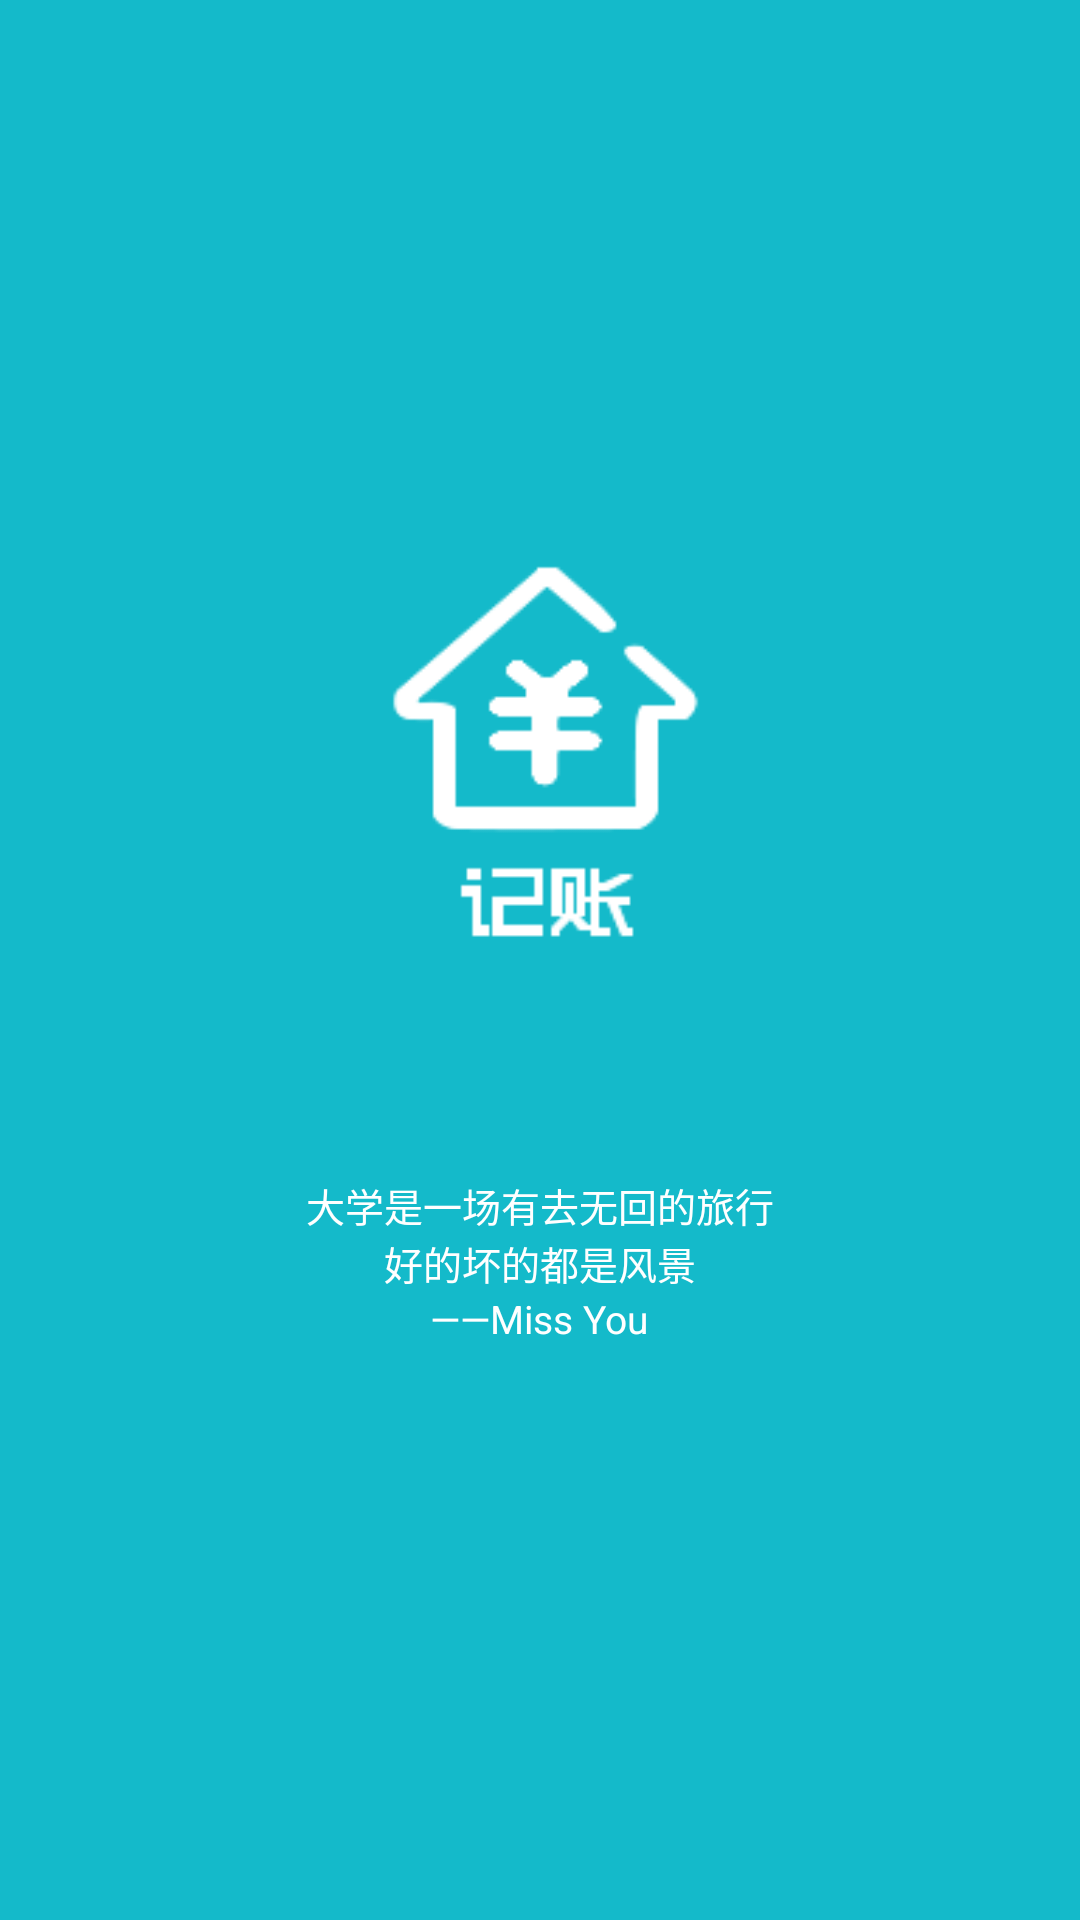

The Android layout XML behind this screen, and the referenced resources:
<!-- AndroidManifest.xml: application theme AppTheme -->
<!-- res/layout/activity_launch.xml -->
<?xml version="1.0" encoding="utf-8"?>
<LinearLayout xmlns:android="http://schemas.android.com/apk/res/android"
    android:orientation="vertical"
    android:layout_width="match_parent"
    android:layout_height="match_parent"
    android:gravity="center"
    android:id="@+id/launch"
    android:background="@color/colorPrimary"
  >


    <ImageView
        android:layout_width="180dp"
        android:layout_height="180dp"
        android:src="@mipmap/login_back"
        android:layout_marginTop="-30dp"
        />
    <TextView
        android:layout_width="wrap_content"
        android:layout_height="wrap_content"
        android:textColor="@color/white"
        android:layout_marginTop="50dp"
        android:text="大学是一场有去无回的旅行"
        android:textSize="13dp"/>

    <TextView
        android:layout_width="wrap_content"
        android:layout_height="wrap_content"
        android:textColor="@color/white"
        android:gravity="center_horizontal"
        android:text="好的坏的都是风景"
        android:textSize="13dp"/>

    <TextView
        android:layout_width="wrap_content"
        android:layout_height="wrap_content"
        android:textColor="@color/white"
        android:gravity="center_horizontal"
        android:text="——Miss You"
        android:textSize="13dp"/>





</LinearLayout>
<!-- resources referenced by this layout -->
<resources>
  <color name="colorPrimary">#14baca</color>
  <color name="white">#ffffff</color>
  <!-- mipmap login_back: png bitmap (mipmap-xhdpi, 6719 bytes) -->
  <style name="AppTheme" parent="Theme.AppCompat.Light.NoActionBar">
          
          <item name="colorControlNormal">@color/white</item>
          <item name="colorPrimary">@color/colorPrimary</item>
          <item name="colorPrimaryDark">@color/colorPrimaryDark</item>
          <item name="colorAccent">@color/colorAccent</item>
      </style>
  <color name="colorPrimaryDark">#14baca</color>
  <color name="colorAccent">#14baca</color>
</resources>
